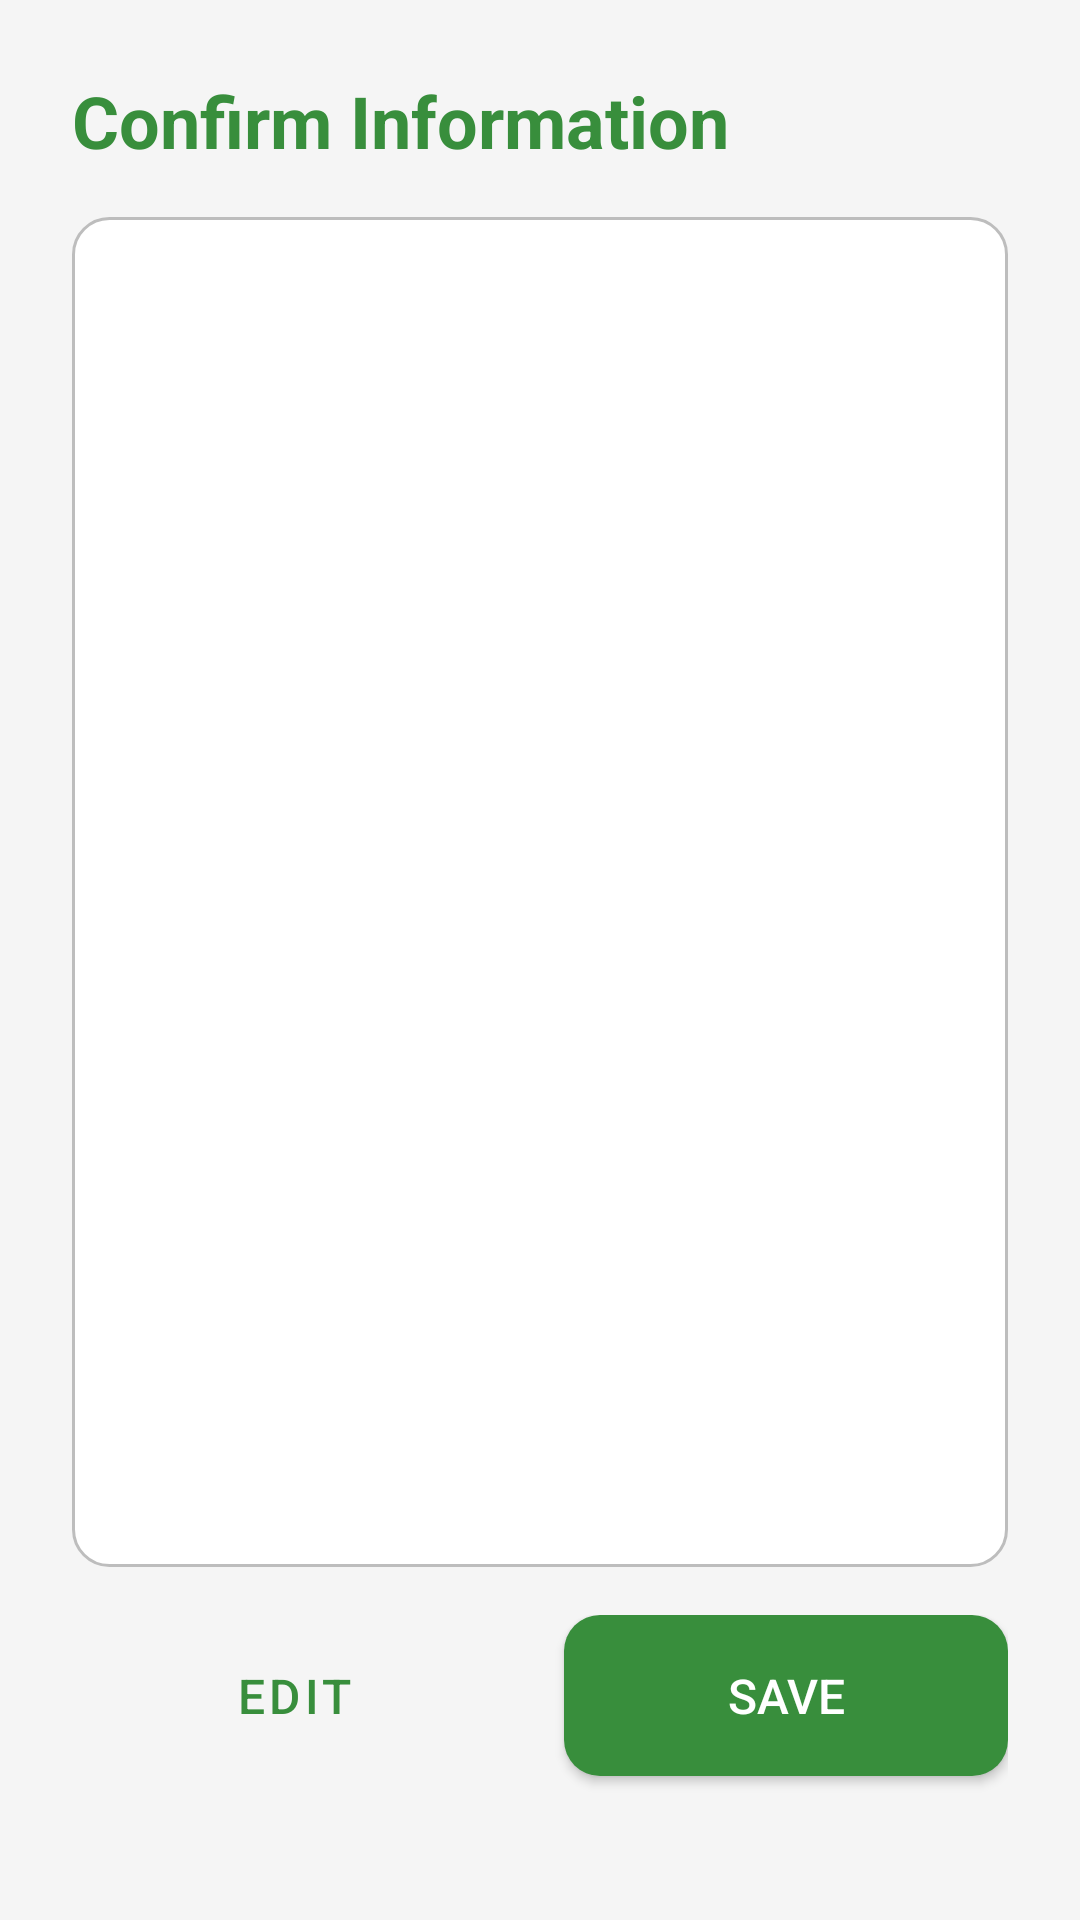

Layout XML and referenced resources for this Android screen:
<!-- AndroidManifest.xml: application theme Theme.MHike -->
<!-- res/layout/activity_confirm_hike.xml -->
<LinearLayout xmlns:android="http://schemas.android.com/apk/res/android"
    android:orientation="vertical"
    android:layout_width="match_parent"
    android:layout_height="match_parent"
    android:background="@color/hike_background"
    android:padding="24dp"
    android:layout_marginTop="96dp">

    <TextView
        android:layout_width="wrap_content"
        android:layout_height="wrap_content"
        android:text="Confirm Information"
        android:textColor="@color/hike_green_primary"
        android:textSize="24sp"
        android:textStyle="bold"
        android:layout_marginBottom="16dp"/>

    <ScrollView
        android:layout_width="match_parent"
        android:layout_height="0dp"
        android:layout_weight="1"
        android:background="@drawable/edittext_background"
        android:padding="16dp"
        android:layout_marginBottom="16dp">

        <TextView
            android:id="@+id/txtSummary"
            android:textSize="16sp"
            android:lineSpacingExtra="4dp"
            android:layout_width="match_parent"
            android:layout_height="wrap_content"
            android:textColor="@color/text_primary" />
    </ScrollView>

    <LinearLayout
        android:orientation="horizontal"
        android:layout_width="match_parent"
        android:layout_height="wrap_content">

        <Button
            android:id="@+id/btnBack"
            android:text="Edit"
            android:layout_width="0dp"
            android:layout_weight="1"
            android:layout_height="wrap_content"
            style="@style/Widget.MaterialComponents.Button.OutlinedButton"
            android:textColor="@color/hike_green_primary"
            android:padding="16dp"
            android:layout_marginEnd="8dp"/>

        <Button
            android:id="@+id/btnSave"
            android:text="Save"
            android:layout_width="0dp"
            android:layout_weight="1"
            android:layout_height="wrap_content"
            android:background="@drawable/button_primary_green"
            android:textColor="@color/white"
            android:padding="16dp"
            android:layout_marginStart="8dp"/>
    </LinearLayout>
</LinearLayout>
<!-- resources referenced by this layout -->
<resources>
  <color name="hike_background">#F5F5F5</color>
  <color name="hike_green_primary">#388E3C</color>
  <color name="text_primary">#212121</color>
  <color name="white">#FFFFFFFF</color>
  <!-- drawable button_primary_green (drawable) -->
  <?xml version="1.0" encoding="utf-8"?>
  <shape xmlns:android="http://schemas.android.com/apk/res/android"
      android:shape="rectangle">
      <solid android:color="@color/hike_green_primary" />
      <corners android:radius="12dp" />
  </shape>
  <!-- drawable edittext_background (drawable) -->
  <?xml version="1.0" encoding="utf-8"?>
  <shape xmlns:android="http://schemas.android.com/apk/res/android"
      android:shape="rectangle">
      <solid android:color="@color/white" />
      <corners android:radius="12dp" />
      <stroke
          android:width="1dp"
          android:color="#BDBDBD" /> 
  </shape>
  <style name="Theme.MHike" parent="Theme.MaterialComponents.DayNight.DarkActionBar">
  
          <item name="colorPrimary">@color/hike_green_primary</item>
          <item name="colorPrimaryVariant">@color/hike_green_dark</item>
          <item name="colorOnPrimary">@color/white</item>
  
          <item name="colorSecondary">@color/hike_accent_orange</item>
          <item name="colorSecondaryVariant">@color/hike_accent_orange</item>
          <item name="colorOnSecondary">@color/black</item>
  
          <item name="android:statusBarColor">?attr/colorPrimaryVariant</item>
  
          <item name="android:windowBackground">@color/hike_background</item>
  
          <item name="android:layout_width">wrap_content</item>
          <item name="android:layout_height">wrap_content</item>
          <item name="android:textSize">16sp</item>
          <item name="android:textColor">@color/text_secondary</item>
          <item name="android:layout_marginBottom">8dp</item>
          <item name="android:layout_gravity">fill_horizontal</item>
  
  </style>
  <color name="hike_green_dark">#2E7D32</color>
  <color name="hike_accent_orange">#FF9800</color>
  <color name="black">#FF000000</color>
  <color name="text_secondary">#757575</color>
</resources>
